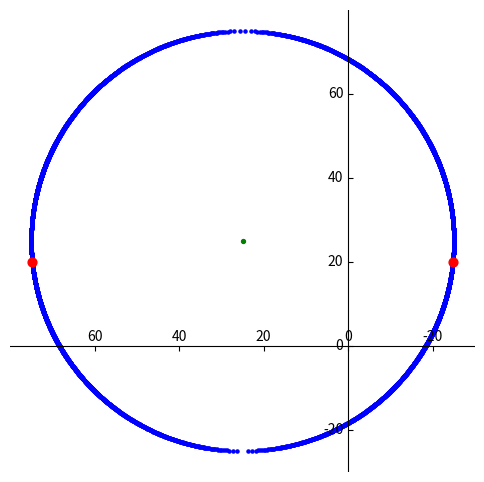

Here is the Python script that generated this plot:
import matplotlib.pyplot as plt
import numpy as np
import mpl_toolkits.axisartist as axisartist


def round_s(r,a,b,x):
    y1=b+pow(r*r-(x-a)*(x-a),0.5)
    y2=b-pow(r*r-(x-a)*(x-a),0.5)
    y=[y1,y2]
    return y

def draw():
    r=50
    a=25
    b=25
    x=np.linspace(-100,100,5000)
    y3=[]
    y4=[]
    xx=20
    try:
        for i in x:
            y=round_s(r,a,b,i)
            y3.append(y[0])
            y4.append(y[1])
            # print(x,y)
        yy=round_s(r,a,b,xx)

    except:
        ...
    try:
        fig=plt.figure(1,figsize=(6,6))
        ax=axisartist.Subplot(fig, 111)
        # 通过set_visible方法设置绘图区所有坐标轴隐藏
        ax.axis[:].set_visible(False)
        fig.add_axes(ax)

        # ax.new_floating_axis代表添加新的坐标轴
        ax.axis["x"] = ax.new_floating_axis(0, 0)
        # 给x坐标轴加上箭头
        # ax.axis["x"].set_axisline_style("-", size=1.0)
        # 添加y坐标轴，且加上箭头
        ax.axis["y"] = ax.new_floating_axis(1, 0)
        # ax.axis["y"].set_axisline_style("-.", size=1.0)
        # 设置x、y轴上刻度显示方向
        ax.axis["x"].set_axis_direction("top")
        ax.axis["y"].set_axis_direction("left")
        plt.gca().invert_xaxis()
        plt.scatter(y3,x,s=5,c='b')
        plt.scatter(y4,x,s=5,c='b')
        plt.scatter(b,a,s=8,c='g')
        plt.scatter(yy[0],xx,s=40,c='r')
        plt.scatter(yy[1], xx, s=40, c='r')

        plt.show()
    except:
        pass

draw()

